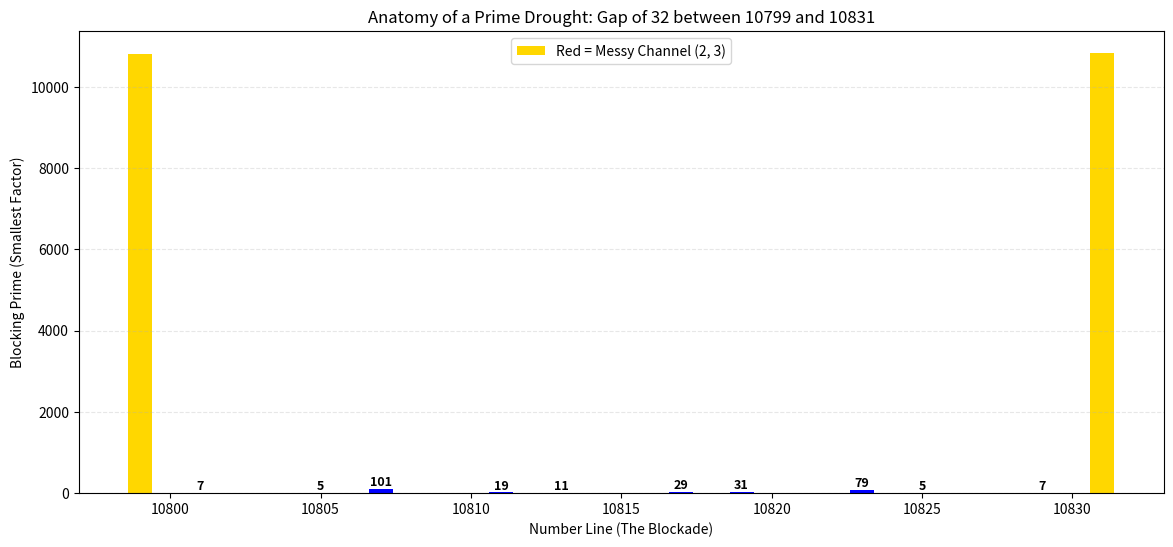

Python code for this plot:
import matplotlib.pyplot as plt
import numpy as np

def is_prime(n):
    if n < 2: return False
    for i in range(2, int(n**0.5) + 1):
        if n % i == 0: return False
    return True

def get_smallest_prime_factor(n):
    if n < 2: return None
    for i in range(2, int(n**0.5) + 1):
        if n % i == 0: return i
    return n  # If prime, return itself

# 1. Find a "Long Drought" (Gap >= 30) after 10,000
current = 10000
while True:
    if is_prime(current):
        start_prime = current
        # Find next prime
        next_val = current + 1
        while not is_prime(next_val):
            next_val += 1
        end_prime = next_val
        gap = end_prime - start_prime
        
        if gap >= 30:
            break
        current = next_val
    else:
        current += 1

# 2. Dissect the Blockade
blockade_range = list(range(start_prime, end_prime + 1))
blockade_factors = []
colors = []

for n in blockade_range:
    spf = get_smallest_prime_factor(n)
    blockade_factors.append(spf)
    
    if n == start_prime or n == end_prime:
        colors.append('gold') # The Primes (Vacuum)
    elif spf <= 3: 
        colors.append('red') # Messy Channel (Blocked by 2 or 3)
    else:
        colors.append('blue') # Clean Channel Blocked (Sniped by 5, 7, 11...)

# 3. Visualize the Anatomy of the Gap
plt.figure(figsize=(14, 6))
bars = plt.bar(blockade_range, blockade_factors, color=colors)

# Add text for the "Snipers" (Higher factors blocking the clean channel)
for n, spf, color in zip(blockade_range, blockade_factors, colors):
    if color == 'blue':
        plt.text(n, spf, str(spf), ha='center', va='bottom', fontsize=9, fontweight='bold')

plt.title(f"Anatomy of a Prime Drought: Gap of {gap} between {start_prime} and {end_prime}")
plt.xlabel("Number Line (The Blockade)")
plt.ylabel("Blocking Prime (Smallest Factor)")
plt.legend(["Red = Messy Channel (2, 3)", "Blue = Clean Channel Blocked", "Gold = Prime"])
plt.grid(axis='y', linestyle='--', alpha=0.3)
plt.savefig('prime_drought_anatomy.png')
plt.show()

print(f"Gap Found: {gap}")
print(f"Start: {start_prime}, End: {end_prime}")
print(f"Blockade Factors: {blockade_factors}")
